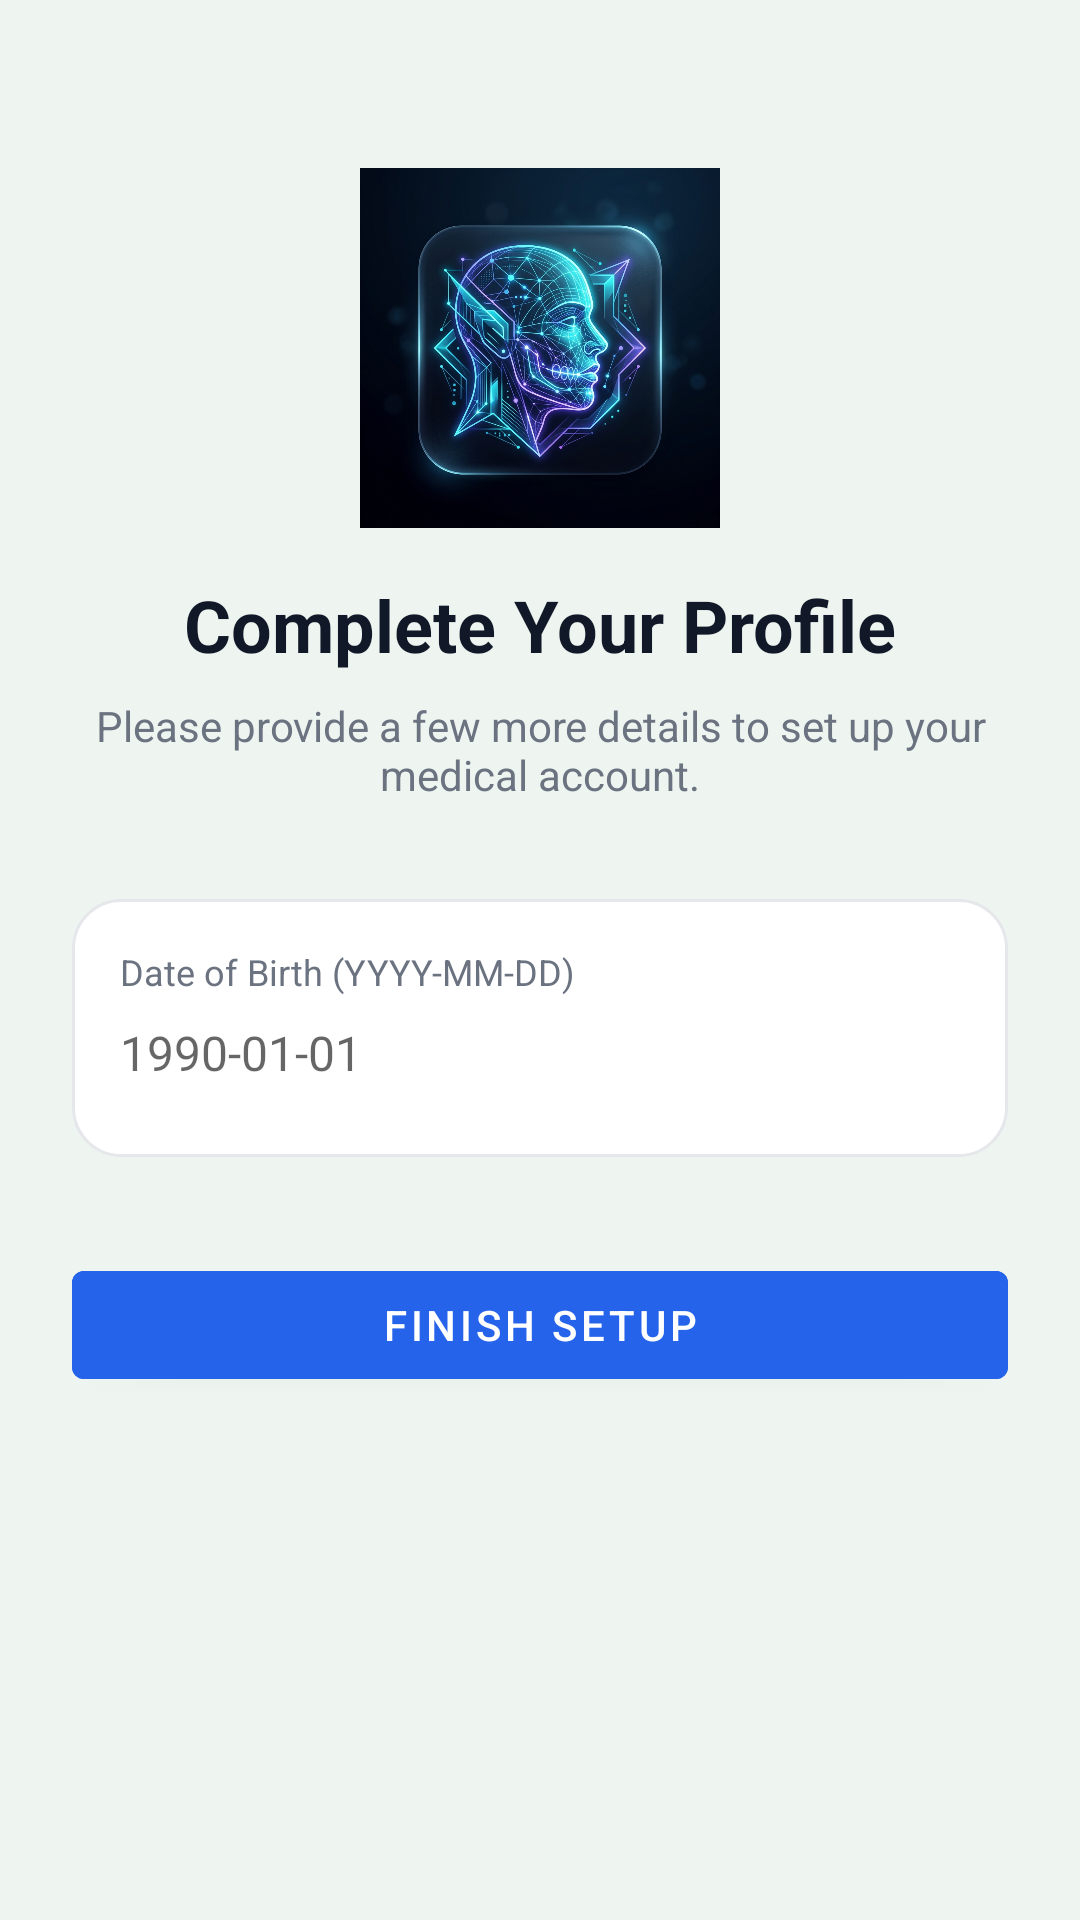

Here is an Android app screen rendered from its layout file. Give the layout XML and the strings, colors and styles it references.
<!-- AndroidManifest.xml: activity theme Theme.ClassIIIAI.NoActionBar -->
<!-- res/layout/activity_onboarding.xml -->
<?xml version="1.0" encoding="utf-8"?>
<ScrollView xmlns:android="http://schemas.android.com/apk/res/android"
    android:layout_width="match_parent"
    android:layout_height="match_parent"
    android:background="@color/backgroundColor">

    <LinearLayout
        android:layout_width="match_parent"
        android:layout_height="wrap_content"
        android:gravity="center_horizontal"
        android:orientation="vertical"
        android:padding="24dp">

        <ImageView
            android:layout_width="120dp"
            android:layout_height="120dp"
            android:layout_marginTop="32dp"
            android:src="@drawable/app_logo" />

        <TextView
            android:layout_width="wrap_content"
            android:layout_height="wrap_content"
            android:layout_marginTop="16dp"
            android:text="Complete Your Profile"
            android:textSize="24sp"
            android:textStyle="bold"
            android:textColor="@color/primaryTextColor" />
            
        <TextView
            android:layout_width="wrap_content"
            android:layout_height="wrap_content"
            android:layout_marginTop="8dp"
            android:text="Please provide a few more details to set up your medical account."
            android:textSize="14sp"
            android:textAlignment="center"
            android:textColor="@color/secondaryTextColor" />

        <LinearLayout
            android:layout_width="match_parent"
            android:layout_height="wrap_content"
            android:orientation="vertical"
            android:background="@drawable/bg_card_rounded"
            android:padding="16dp"
            android:layout_marginTop="32dp">

            <LinearLayout
                android:id="@+id/llLicenseContainer"
                android:layout_width="match_parent"
                android:layout_height="wrap_content"
                android:orientation="vertical"
                android:visibility="gone"
                android:layout_marginBottom="16dp">
                
                <TextView
                    android:layout_width="wrap_content"
                    android:layout_height="wrap_content"
                    android:text="Medical License Number"
                    android:textSize="12sp"
                    android:textColor="@color/secondaryTextColor" />
                    
                <EditText
                    android:id="@+id/etLicense"
                    android:layout_width="match_parent"
                    android:layout_height="wrap_content"
                    android:textSize="16sp"
                    android:textColor="@color/primaryTextColor"
                    android:background="@android:color/transparent"
                    android:paddingTop="8dp"
                    android:paddingBottom="8dp"
                    android:hint="e.g. MED-12345"
                    android:inputType="text" />
            </LinearLayout>

            <TextView
                android:layout_width="wrap_content"
                android:layout_height="wrap_content"
                android:text="Date of Birth (YYYY-MM-DD)"
                android:textSize="12sp"
                android:textColor="@color/secondaryTextColor" />
                
            <EditText
                android:id="@+id/etDob"
                android:layout_width="match_parent"
                android:layout_height="wrap_content"
                android:textSize="16sp"
                android:textColor="@color/primaryTextColor"
                android:background="@android:color/transparent"
                android:paddingTop="8dp"
                android:paddingBottom="8dp"
                android:hint="1990-01-01"
                android:inputType="date" />
                
        </LinearLayout>
        
        <Button
            android:id="@+id/btnCompleteProfile"
            android:layout_width="match_parent"
            android:layout_height="wrap_content"
            android:text="Finish Setup"
            android:textColor="@color/white"
            android:backgroundTint="@color/blueColor"
            android:layout_marginTop="32dp" />

    </LinearLayout>
</ScrollView>
<!-- resources referenced by this layout -->
<resources>
  <color name="backgroundColor">#eef5f1</color>
  <color name="blueColor">#2563eb</color>
  <color name="primaryTextColor">#111827</color>
  <color name="secondaryTextColor">#6b7280</color>
  <color name="white">#FFFFFFFF</color>
  <!-- drawable app_logo: png bitmap (drawable, 615126 bytes) -->
  <!-- drawable bg_card_rounded (drawable) -->
  <?xml version="1.0" encoding="utf-8"?>
  <shape xmlns:android="http://schemas.android.com/apk/res/android"
      android:shape="rectangle">
      <solid android:color="@color/cardColor" />
      <corners android:radius="16dp" />
      <stroke
          android:width="1dp"
          android:color="@color/borderColor" />
  </shape>
  <style name="Theme.ClassIIIAI.NoActionBar" parent="Theme.ClassIIIAI">
          <item name="windowActionBar">false</item>
          <item name="windowNoTitle">true</item>
      </style>
  <color name="cardColor">#ffffff</color>
  <color name="borderColor">#e5e7eb</color>
  <style name="Theme.ClassIIIAI" parent="Theme.MaterialComponents.DayNight.NoActionBar">
          <item name="colorPrimary">@color/primaryColor</item>
          <item name="colorPrimaryVariant">@color/primaryColorDark</item>
          <item name="colorOnPrimary">@color/white</item>
          <item name="colorSecondary">@color/secondaryColor</item>
          <item name="colorSecondaryVariant">@color/blueColor</item>
          <item name="colorOnSecondary">@color/white</item>
          <item name="android:statusBarColor">?attr/colorPrimaryVariant</item>
          <item name="android:windowBackground">@color/backgroundColor</item>
      </style>
  <color name="primaryColor">#16834a</color>
  <color name="primaryColorDark">#0d5f35</color>
  <color name="secondaryColor">#2563eb</color>
</resources>
